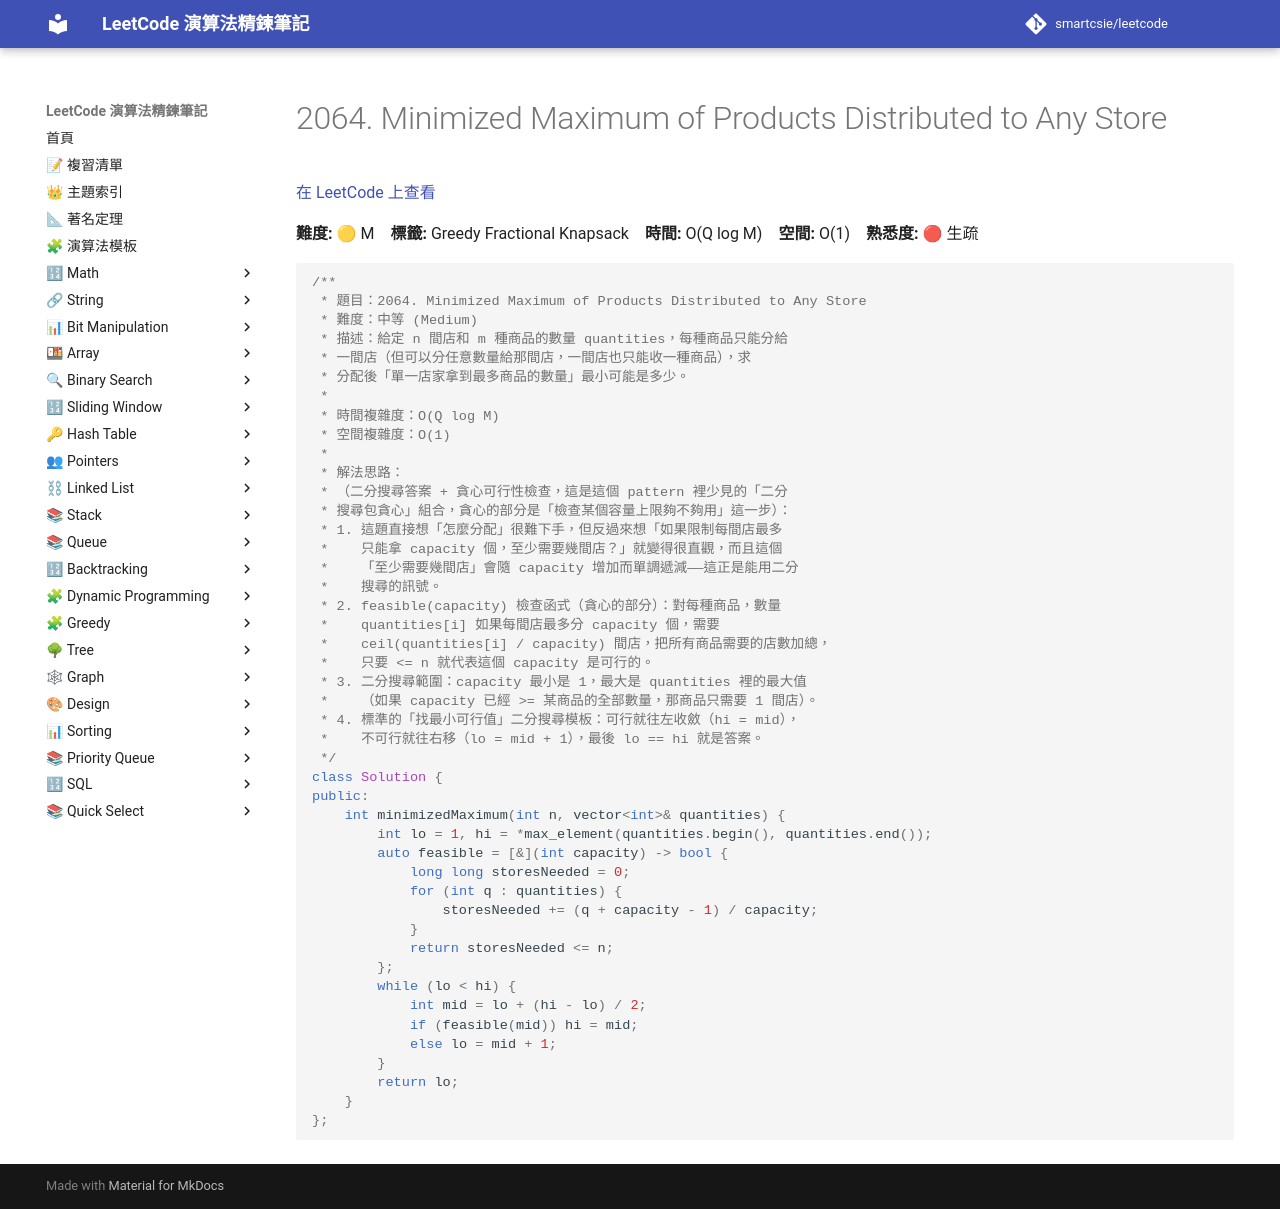

repository: smartcsie/leetcode · page: problems/2064/index.html · generator: mkdocs

# 2064. Minimized Maximum of Products Distributed to Any Store

[在 LeetCode 上查看](https://leetcode.com/problems/minimized-maximum-of-products-distributed-to-any-store/)

**難度:** 🟡 M　**標籤:** Greedy Fractional Knapsack　**時間:** O(Q log M)　**空間:** O(1)　**熟悉度:** 🔴 生疏

```cpp
/**
 * 題目：2064. Minimized Maximum of Products Distributed to Any Store
 * 難度：中等 (Medium)
 * 描述：給定 n 間店和 m 種商品的數量 quantities，每種商品只能分給
 * 一間店（但可以分任意數量給那間店，一間店也只能收一種商品），求
 * 分配後「單一店家拿到最多商品的數量」最小可能是多少。
 *
 * 時間複雜度：O(Q log M)
 * 空間複雜度：O(1)
 *
 * 解法思路：
 * （二分搜尋答案 + 貪心可行性檢查，這是這個 pattern 裡少見的「二分
 * 搜尋包貪心」組合，貪心的部分是「檢查某個容量上限夠不夠用」這一步）：
 * 1. 這題直接想「怎麼分配」很難下手，但反過來想「如果限制每間店最多
 *    只能拿 capacity 個，至少需要幾間店？」就變得很直觀，而且這個
 *    「至少需要幾間店」會隨 capacity 增加而單調遞減——這正是能用二分
 *    搜尋的訊號。
 * 2. feasible(capacity) 檢查函式（貪心的部分）：對每種商品，數量
 *    quantities[i] 如果每間店最多分 capacity 個，需要
 *    ceil(quantities[i] / capacity) 間店，把所有商品需要的店數加總，
 *    只要 <= n 就代表這個 capacity 是可行的。
 * 3. 二分搜尋範圍：capacity 最小是 1，最大是 quantities 裡的最大值
 *    （如果 capacity 已經 >= 某商品的全部數量，那商品只需要 1 間店）。
 * 4. 標準的「找最小可行值」二分搜尋模板：可行就往左收斂（hi = mid），
 *    不可行就往右移（lo = mid + 1），最後 lo == hi 就是答案。
 */
class Solution {
public:
    int minimizedMaximum(int n, vector<int>& quantities) {
        int lo = 1, hi = *max_element(quantities.begin(), quantities.end());
        auto feasible = [&](int capacity) -> bool {
            long long storesNeeded = 0;
            for (int q : quantities) {
                storesNeeded += (q + capacity - 1) / capacity;
            }
            return storesNeeded <= n;
        };
        while (lo < hi) {
            int mid = lo + (hi - lo) / 2;
            if (feasible(mid)) hi = mid;
            else lo = mid + 1;
        }
        return lo;
    }
};
```
